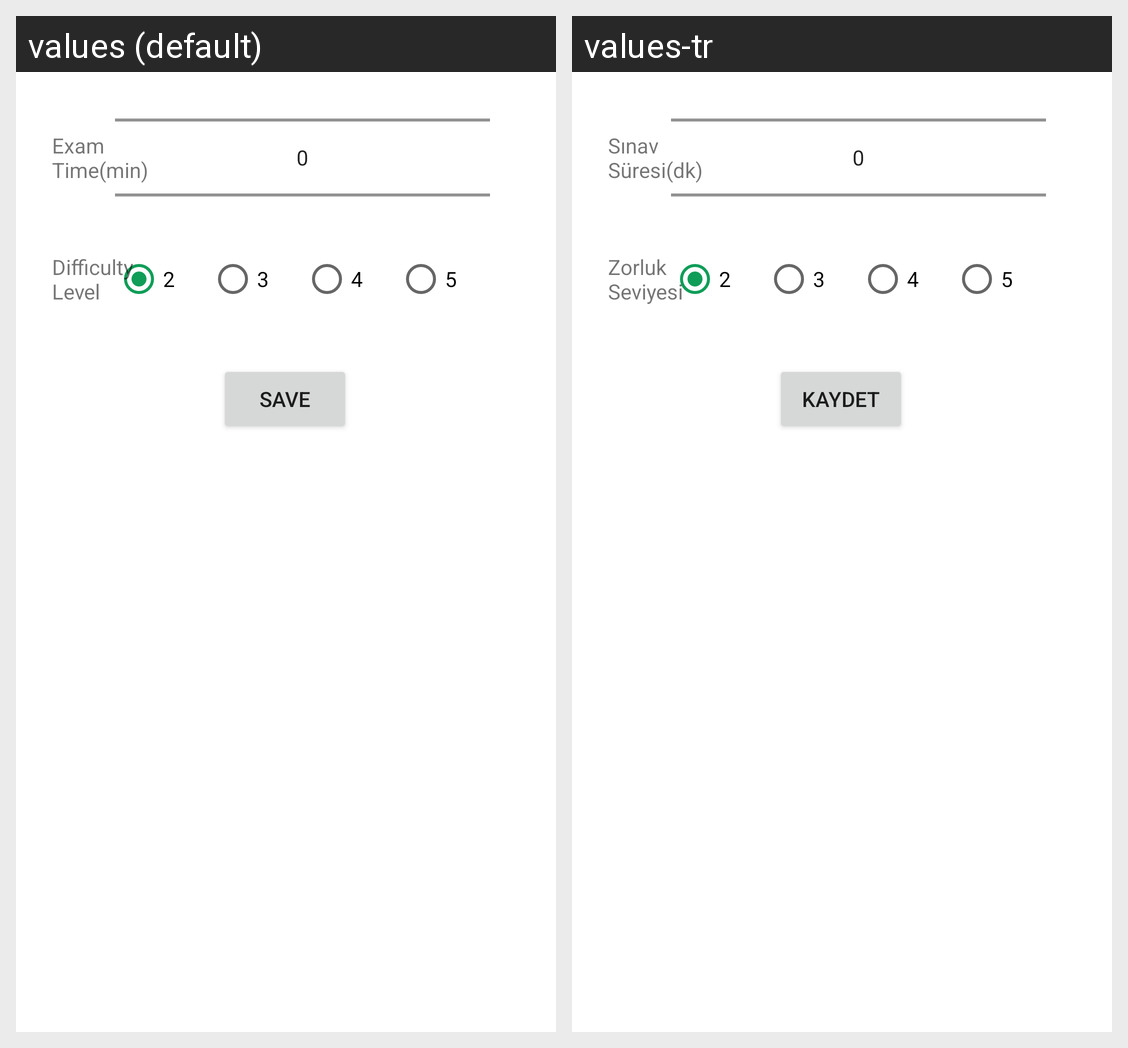

This grid shows one Android layout under two languages. Give, for every string resource on the screen, its name, the default text and each shown locale's text.
Android screen res/layout/activity_exam_settings.xml rendered under 2 locales, left to right: values (default), values-tr. Device: Nexus 5 (rendered at 1080×1920; each locale shown at half size, 540×960, under a caption strip naming it); theme Theme.LoginApplication.
Strings drawn on this screen, with the default value and each locale's value (text and hints the layout hard-codes, and strings that could not be matched under every locale, appear in the picture but are not listed):

two
  values: 2
  values-tr: 2

three
  values: 3
  values-tr: 3

four
  values: 4
  values-tr: 4

five
  values: 5
  values-tr: 5

difficulty_level
  values: Difficulty
      Level
  values-tr: Zorluk
      Seviyesi

exam_time
  values: Exam
      Time(min)
  values-tr: Sınav
      Süresi(dk)

save
  values: Save
  values-tr: Kaydet
